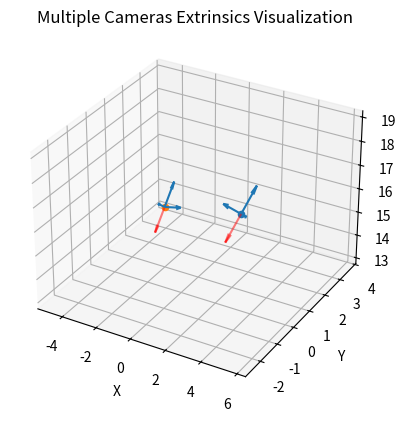

Source code (Python):
import matplotlib.pyplot as plt
from mpl_toolkits.mplot3d import Axes3D
import numpy as np

def plot_cameras(extrinsic_matrices):
    """
    Visualizes the extrinsics of multiple cameras in 3D space.

    Parameters:
    - extrinsic_matrices (numpy.ndarray): Array of camera extrinsics matrices (Nx4x4).
    """
    ax = plt.figure().add_subplot(projection='3d')

    for camera_extrinsics in extrinsic_matrices:
        # Extract translation and rotation from camera extrinsics matrix
        translation = camera_extrinsics[:3, 3]
        rotation_matrix = camera_extrinsics[:3, :3]

        # Plot camera position
        ax.scatter(*translation, marker='o')

        # Plot camera orientation axes
        origin = translation
        for i in range(3):
            axis_direction = rotation_matrix[:,i] 
            if i == 0:
                ax.quiver(*origin, *axis_direction, length=0.5, normalize=True)
            else:
                ax.quiver(*origin, *axis_direction, length=1, normalize=True)
        # Plot camera direction
        z = -1 * rotation_matrix[:,2]
        ax.quiver(*origin, *z, length=1, normalize=True, color='r', alpha=0.5)

    ax.set_xlabel('X')
    ax.set_ylabel('Y')
    ax.set_zlabel('Z')
    ax.set_title('Multiple Cameras Extrinsics Visualization')

    #ax.set_zlim(-2,2)

    plt.show()


# List of extrinsic matrices or poses
# Example poses all pointing at [0,0,0]
poses = np.array([[
    [-0.08952993, -0.98611166,  0.13988634,  5.70651231],
    [ 0.69520015,  0.03870301,  0.71777352, -2.42546075],
    [-0.71321886,  0.16151122,  0.6820799,  18.8415864],
    [ 0.        ,  0.        ,  0.        ,  1.        ]],

   [[-0.10342708,  0.98697917, -0.1231867, -4.71068337],
    [-0.69745921,  0.01633217,  0.71643835,  3.62697491],
    [ 0.70912164,  0.16001682,  0.68668852, 13.1612909],
    [ 0.        ,  0.        ,  0.        ,  1.        ]]])


plot_cameras(poses)